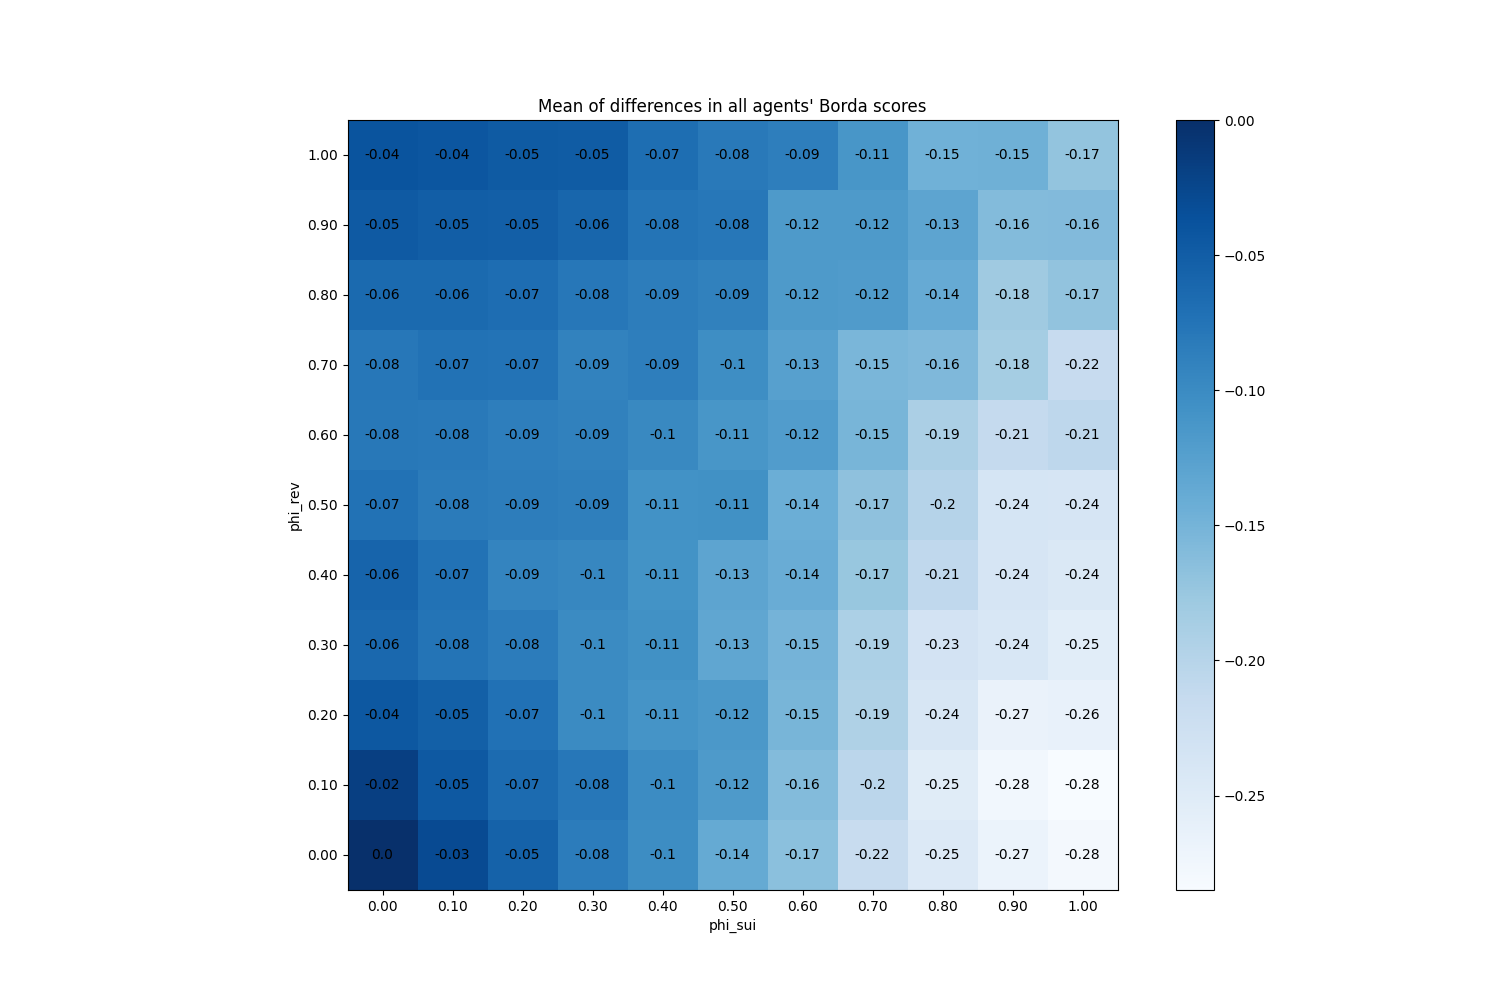

The table this chart was drawn from, first rows:
phi_sui, phi_rev
(0.0, 0.0), 0
(0.0, 0.1), -0.0176
(0.0, 0.2), -0.04433
(0.0, 0.3), -0.06133
(0.0, 0.4), -0.0578
(0.0, 0.5), -0.07273
(0.0, 0.6), -0.07947
(0.0, 0.7), -0.0788
(0.0, 0.8), -0.06347
(0.0, 0.9), -0.0462
(0.0, 1.0), -0.03953
(0.1, 0.0), -0.0296
(0.1, 0.1), -0.04533
(0.1, 0.2), -0.05313
(0.1, 0.3), -0.07567
(0.1, 0.4), -0.07247
(0.1, 0.5), -0.083
(0.1, 0.6), -0.0806
(0.1, 0.7), -0.0726
(0.1, 0.8), -0.0638
(0.1, 0.9), -0.0502
(0.1, 1.0), -0.04153
(0.2, 0.0), -0.0548
(0.2, 0.1), -0.06547
(0.2, 0.2), -0.0714
(0.2, 0.3), -0.08413
(0.2, 0.4), -0.09273
(0.2, 0.5), -0.08513
(0.2, 0.6), -0.08653
(0.2, 0.7), -0.07353
(0.2, 0.8), -0.0676
(0.2, 0.9), -0.05133
(0.2, 1.0), -0.04767
(0.3, 0.0), -0.084
(0.3, 0.1), -0.07853
(0.3, 0.2), -0.09913
(0.3, 0.3), -0.09947
(0.3, 0.4), -0.09533
(0.3, 0.5), -0.08733
(0.3, 0.6), -0.08927
(0.3, 0.7), -0.09073
(0.3, 0.8), -0.07887
(0.3, 0.9), -0.05967
(0.3, 1.0), -0.0486
(0.4, 0.0), -0.1023
(0.4, 0.1), -0.1003
(0.4, 0.2), -0.1099
(0.4, 0.3), -0.1062
(0.4, 0.4), -0.1087
(0.4, 0.5), -0.1071
(0.4, 0.6), -0.09713
(0.4, 0.7), -0.08653
(0.4, 0.8), -0.0854
(0.4, 0.9), -0.07553
(0.4, 1.0), -0.06813
(0.5, 0.0), -0.1372
(0.5, 0.1), -0.1179
(0.5, 0.2), -0.1157
(0.5, 0.3), -0.133
(0.5, 0.4), -0.1307
... 61 more rows
